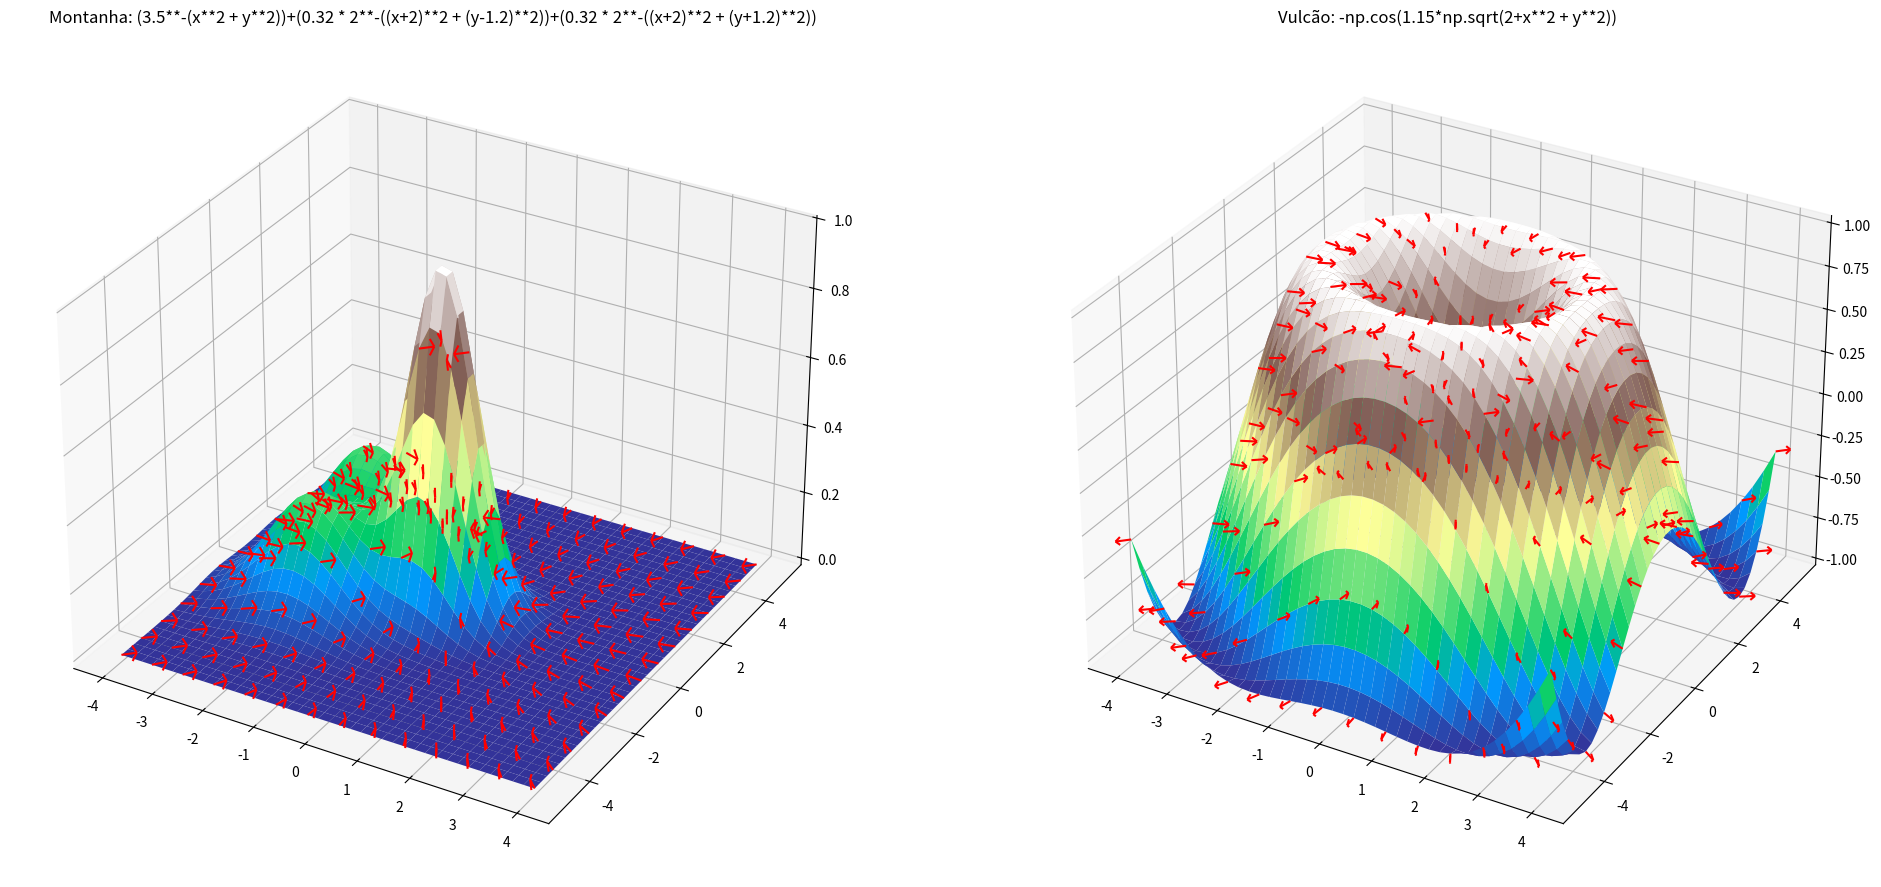

Write Python code to recreate this figure.
import numpy as np
import matplotlib.pyplot as plt
from mpl_toolkits.mplot3d import Axes3D

class Funções:
    
    def __init__(self, x, y):
        self.pico_de_montanha = self.montanha(x, y)
        self.vulcão = self.parece_um_vulcão(x, y)
    
    def montanha(self, x, y):
        self.pico_de_montanha = (3.5**-(x**2 + y**2))+(0.32 * 2**-((x+2)**2 + (y-1.2)**2))+(0.32 * 2**-((x+2)**2 + (y+1.2)**2))
        return self.pico_de_montanha

    def parece_um_vulcão(self, x, y):
        self.vulcão = -np.cos(1.15*np.sqrt(2+x**2 + y**2))
        return self.vulcão

    def gradiente_montanha(self, x, y):
        dx = -2 * x * np.log(3) * 3**-(x**2 + y**2)
        dy = -2 * y * np.log(3) * 3**-(x**2 + y**2)
        return dx, dy

    def gradiente_vulcão(self, x, y):
        r = np.sqrt(x**2 + y**2)
        dx = x * np.cos(r) / r
        dy = y * np.cos(r) / r
        return dx, dy
    
class Plot:

    def __init__(self):
        self.gráfico = plt.figure(figsize=(24, 16))

    def subplot(self, x, y, z, dx, dy, title, i):
        ax = self.gráfico.add_subplot(i, projection='3d')
        ax.plot_surface(x, y, z, cmap='terrain')
        ax.quiver(x[::3, ::3], y[::3, ::3], z[::3, ::3], dx[::3, ::3], dy[::3, ::3], 0, length=0.3, normalize=True, color='r')
        ax.set_title(title)

x = np.linspace(-4, 4, 40)
y = np.linspace(-5, 5, 40)
x, y = np.meshgrid(x, y)

f = Funções(x, y)
plot = Plot()
dx, dy = f.gradiente_montanha(x, y)
sp_mt = plot.subplot(x, y, f.pico_de_montanha, dx, dy, "Montanha: (3.5**-(x**2 + y**2))+(0.32 * 2**-((x+2)**2 + (y-1.2)**2))+(0.32 * 2**-((x+2)**2 + (y+1.2)**2))", 121)

dx, dy = f.gradiente_vulcão(x, y)
sp_mt = plot.subplot(x, y, f.vulcão, dx, dy, "Vulcão: -np.cos(1.15*np.sqrt(2+x**2 + y**2))", 122)

plt.show()
